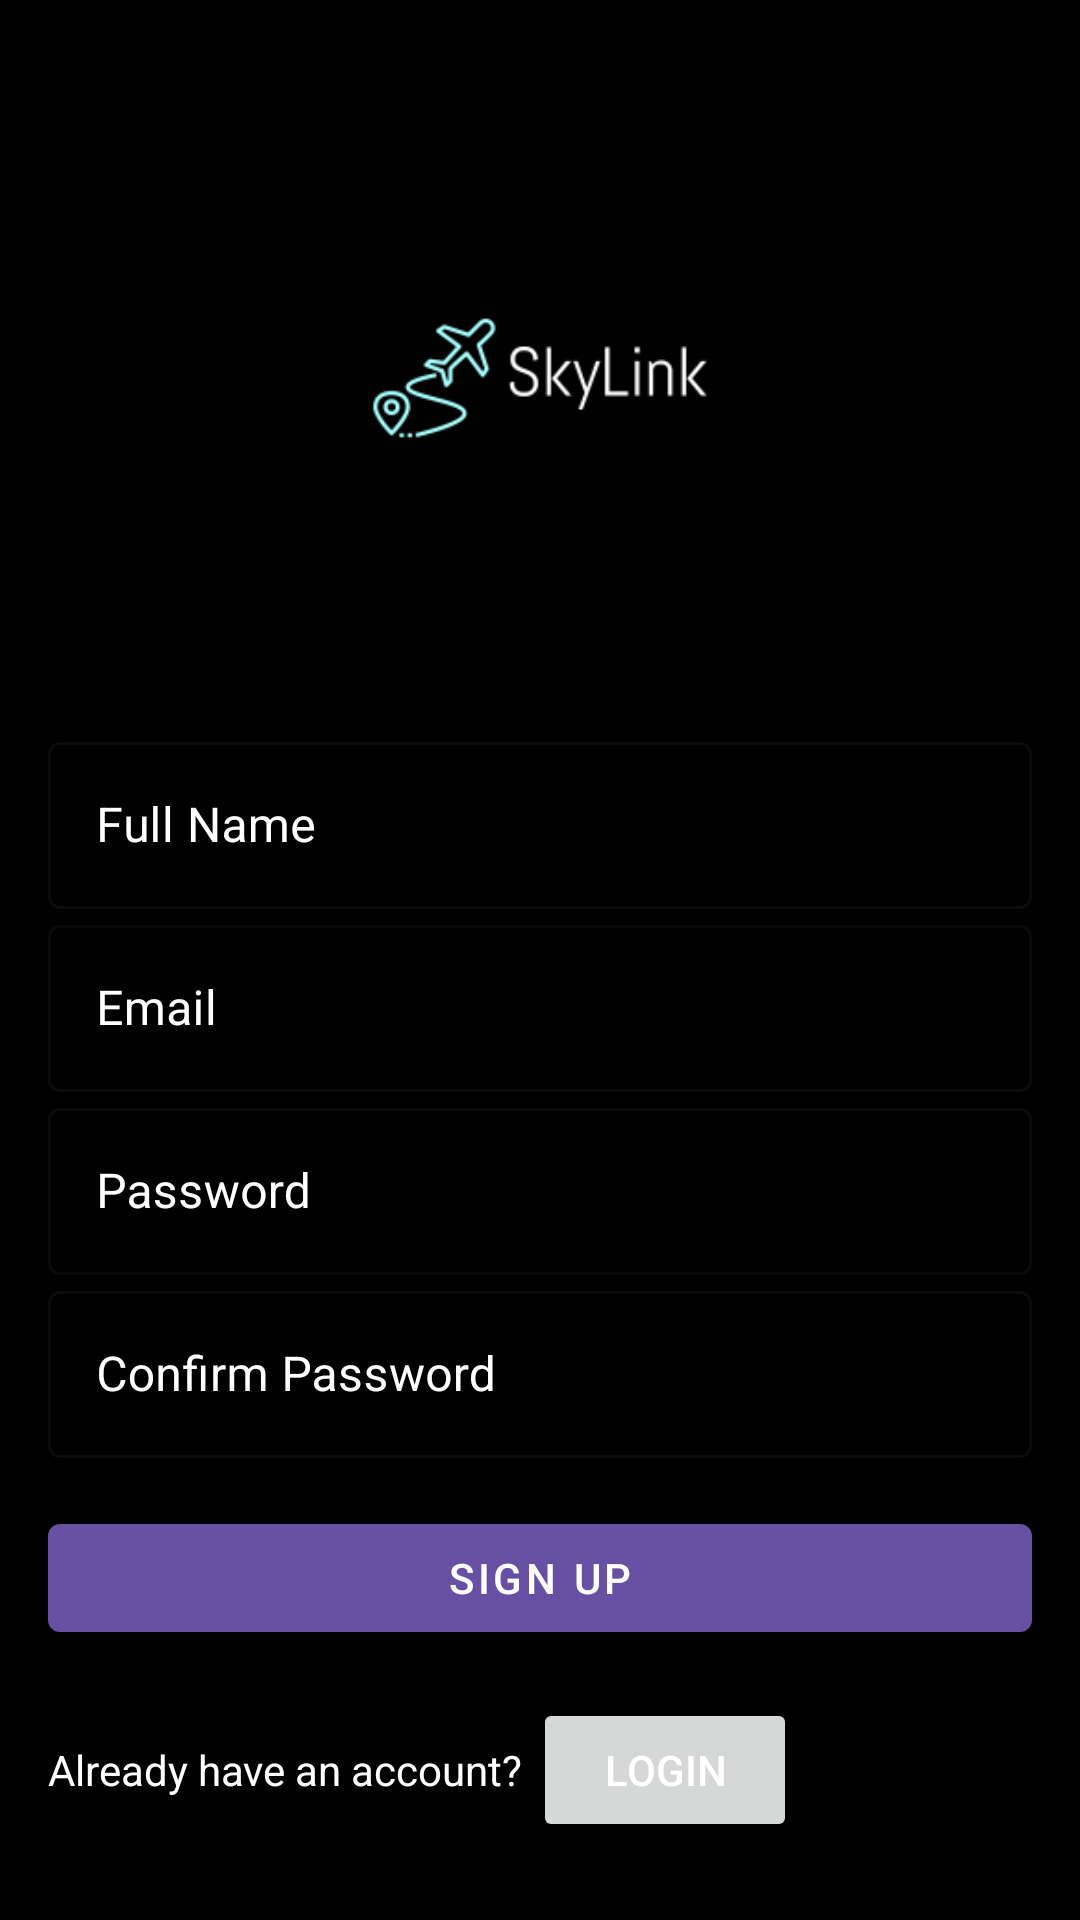

Write the Android layout XML for this screen, with the resource values it uses.
<!-- AndroidManifest.xml: application theme Theme.SkylineApp -->
<!-- res/layout/activity_signup.xml -->
<?xml version="1.0" encoding="utf-8"?>
<LinearLayout xmlns:android="http://schemas.android.com/apk/res/android"
    xmlns:tools="http://schemas.android.com/tools"
    android:layout_width="match_parent"
    android:layout_height="match_parent"
    android:orientation="vertical"
    android:gravity="center"
    android:padding="16dp"
    android:background="@color/black"
    tools:context=".SignupActivity">

    <ImageView
        android:layout_width="200dp"
        android:layout_height="200dp"
        android:src="@mipmap/logo_foreground"
        android:layout_gravity="center_horizontal"
        android:layout_marginBottom="16dp" />

    <com.google.android.material.textfield.TextInputLayout
        android:id="@+id/fullNameInputLayout"
        style="@style/Widget.MaterialComponents.TextInputLayout.OutlinedBox"
        android:layout_width="match_parent"
        android:layout_height="wrap_content"
        android:hint="Full Name"
        android:textColorHint="@android:color/white">

        <com.google.android.material.textfield.TextInputEditText
            android:id="@+id/editTextFullName"
            android:layout_width="match_parent"
            android:layout_height="wrap_content"
            android:inputType="text"
            android:textColor="@android:color/white" />

    </com.google.android.material.textfield.TextInputLayout>

    <com.google.android.material.textfield.TextInputLayout
        android:id="@+id/emailInputLayout"
        style="@style/Widget.MaterialComponents.TextInputLayout.OutlinedBox"
        android:layout_width="match_parent"
        android:layout_height="wrap_content"
        android:hint="Email"
        android:textColorHint="@android:color/white">

        <com.google.android.material.textfield.TextInputEditText
            android:id="@+id/editTextEmail"
            android:layout_width="match_parent"
            android:layout_height="wrap_content"
            android:inputType="textEmailAddress"
            android:textColor="@android:color/white" />

    </com.google.android.material.textfield.TextInputLayout>

    <com.google.android.material.textfield.TextInputLayout
        android:id="@+id/passwordInputLayout"
        style="@style/Widget.MaterialComponents.TextInputLayout.OutlinedBox"
        android:layout_width="match_parent"
        android:layout_height="wrap_content"
        android:hint="Password"
        android:textColorHint="@android:color/white">

        <com.google.android.material.textfield.TextInputEditText
            android:id="@+id/editTextPassword"
            android:layout_width="match_parent"
            android:layout_height="wrap_content"
            android:inputType="textPassword"
            android:textColor="@android:color/white" />

    </com.google.android.material.textfield.TextInputLayout>

    <com.google.android.material.textfield.TextInputLayout
        android:id="@+id/confirmPasswordInputLayout"
        style="@style/Widget.MaterialComponents.TextInputLayout.OutlinedBox"
        android:layout_width="match_parent"
        android:layout_height="wrap_content"
        android:hint="Confirm Password"
        android:textColorHint="@android:color/white">

        <com.google.android.material.textfield.TextInputEditText
            android:id="@+id/editTextConfirmPassword"
            android:layout_width="match_parent"
            android:layout_height="wrap_content"
            android:inputType="textPassword"
            android:textColor="@android:color/white" />

    </com.google.android.material.textfield.TextInputLayout>

    <com.google.android.material.button.MaterialButton
        android:id="@+id/buttonSignUp"
        style="@style/Widget.MaterialComponents.Button"
        android:layout_width="match_parent"
        android:layout_height="wrap_content"
        android:text="Sign Up"
        android:textColor="@color/white"
        android:layout_marginTop="16dp" />

    <LinearLayout
        android:layout_width="match_parent"
        android:layout_height="wrap_content"
        android:orientation="horizontal"
        android:gravity="center_vertical"
        android:layout_marginTop="16dp">

        <TextView
            android:id="@+id/textViewLogin"
            android:layout_width="wrap_content"
            android:layout_height="wrap_content"
            android:text="Already have an account? "
            android:textColor="@android:color/white"/>

        <Button
            android:id="@+id/buttonLogin"
            android:layout_width="wrap_content"
            android:layout_height="wrap_content"
            android:text="Login"
            android:textColor="@color/white" />

    </LinearLayout>
</LinearLayout>
<!-- resources referenced by this layout -->
<resources>
  <color name="black">#FF000000</color>
  <color name="white">#FFFFFFFF</color>
  <!-- mipmap logo_foreground: webp bitmap (mipmap-hdpi, 1178 bytes) -->
  <style name="Theme.SkylineApp" parent="Base.Theme.SkylineApp" />
  <style name="Base.Theme.SkylineApp" parent="Theme.Material3.DayNight.NoActionBar">
          
          
      </style>
</resources>
